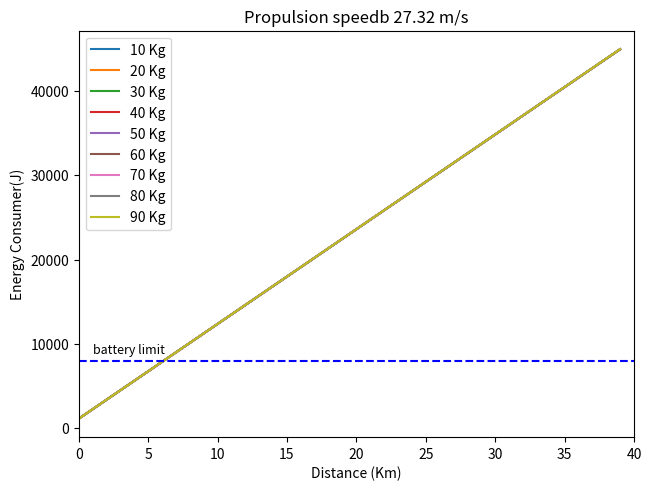

This figure's Python source:
import matplotlib.pyplot as plt
import numpy as np


dis = [10,15,20,25]
payL = [i for i in range(10,100,10)]
velToDistace= np.zeros((len(payL),40))
for i in range (len(payL)):
    for j in range(40):
        Cd = 0.54 # drag coefficient
        A = 1.2 #m - front surface of UAV
        D = 1.2754 #kgm3 - air density
        b = 8.7 #m - UAV width
        va = dis[1]+12.32
        battery = 8000
        payload = payL[i]#UAV weight + payload
        distance = 1000 * (1+j)
        p = (0.5 * Cd * A * D * ((va) ** 3)) + (((payload) ** 2)/ (D * (b ** 2) * va))
        t = distance/dis[1]

        velToDistace[i,j]=((((2*p)/1000)*t))



fig2, ax2 = plt.subplots(constrained_layout=True)
# ax2.plot(velToDistace[0,:],label="10 m/s")
# ax2.plot(velToDistace[1,:],label="15 m/s")
# ax2.plot(velToDistace[2,:],label="20 m/s")
# ax2.plot(velToDistace[3,:],label="25 m/s")
for i in range (len(payL)):
    ax2.plot(velToDistace[i, :], label=str(payL[i])+" Kg")

ax2.set_xlim([0,40])
# ax2.set_ylim([ymin,ymax])
plt.axhline(8000, color='b',ls='--')
ax2.text(1, 8899, r'battery limit', fontsize=9)
ax2.set_xlabel('Distance (Km)')
ax2.set_ylabel('Energy Consumer(J)')
plt.title('Propulsion speedb '+str(dis[1]+12.32)+" m/s")
ax2.legend()
plt.show()